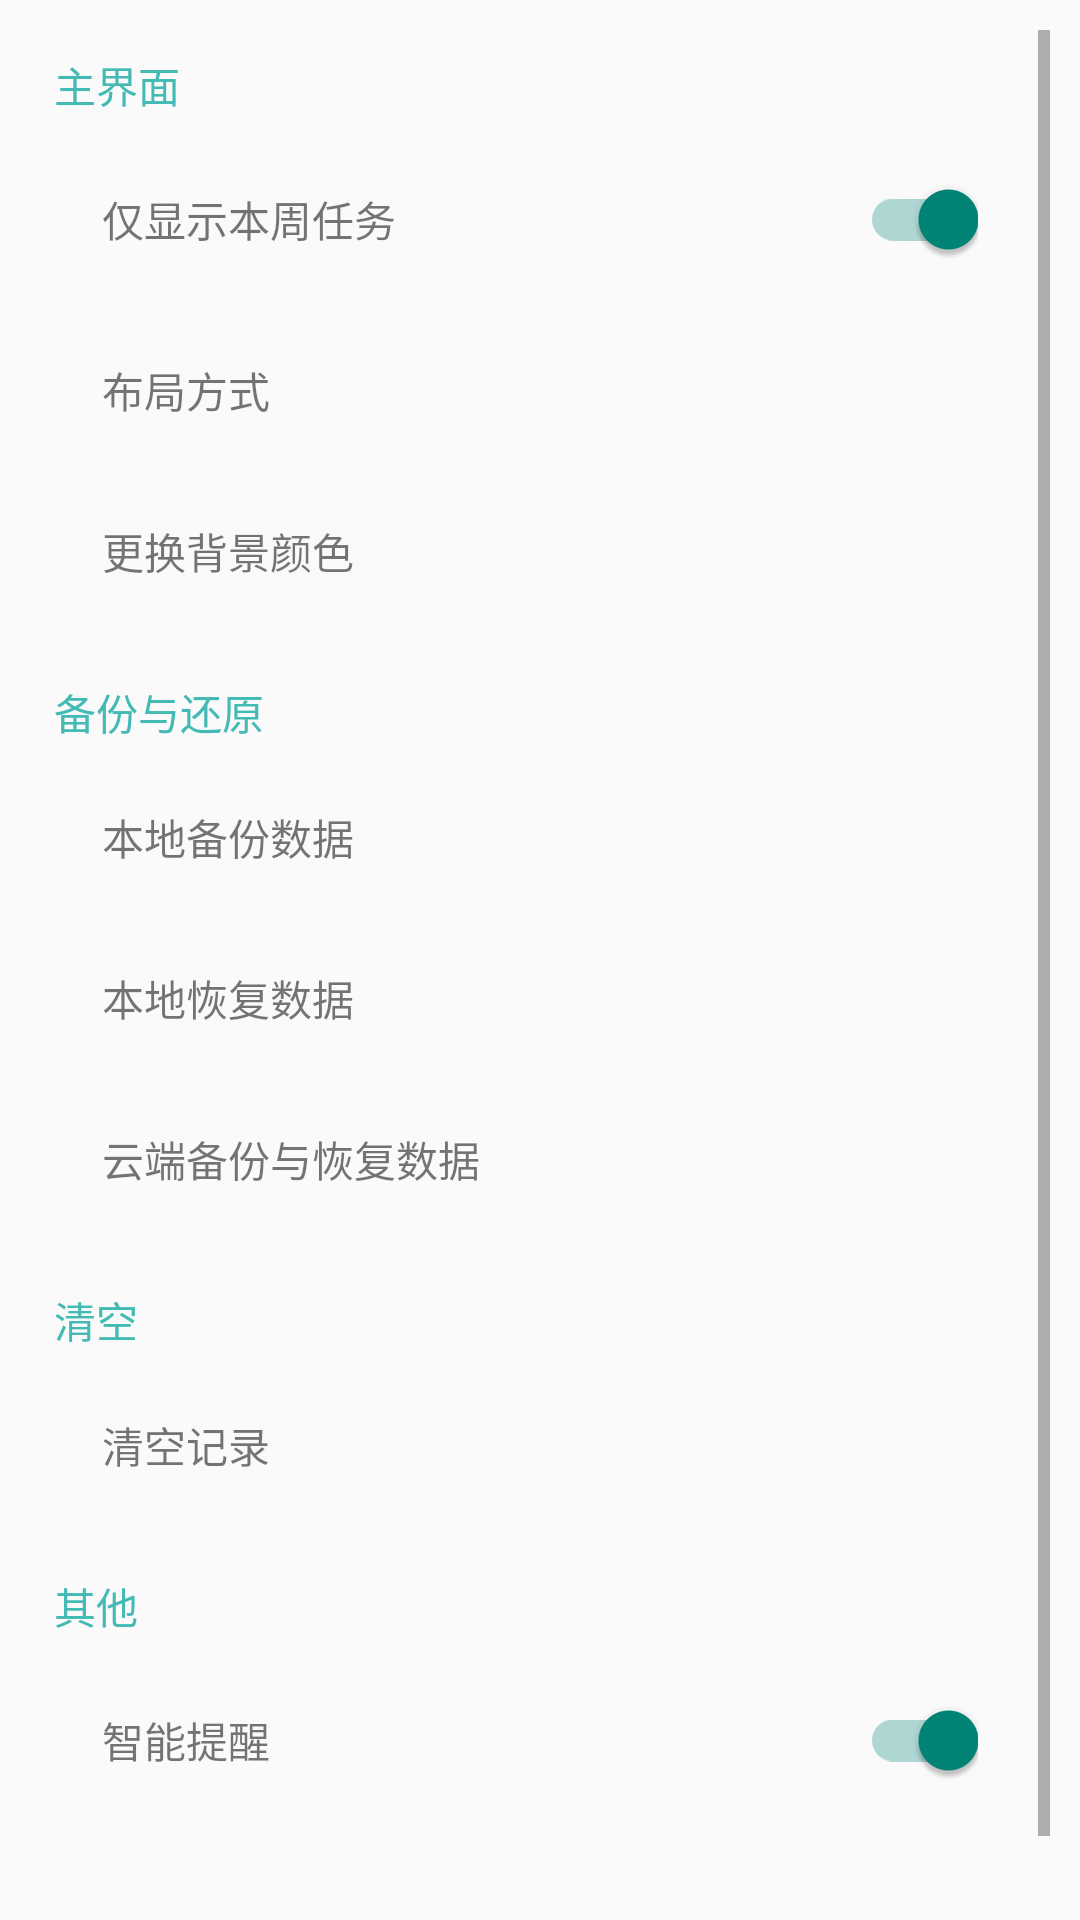

Layout XML and referenced resources for this Android screen:
<!-- AndroidManifest.xml: activity theme NoActinBarTheme -->
<!-- res/layout/activity_setting.xml -->
<?xml version="1.0" encoding="utf-8"?>
<ScrollView
    xmlns:android="http://schemas.android.com/apk/res/android"
    android:id="@+id/layout_container"
    android:layout_width="match_parent"
    android:layout_height="match_parent"
    android:orientation="vertical"
    android:padding="10dp"
    >

    <LinearLayout
        android:layout_width="match_parent"
        android:layout_height="match_parent"
        android:orientation="vertical">

        <LinearLayout
            android:layout_width="match_parent"
            android:layout_height="wrap_content"
            android:orientation="vertical"
            android:padding="8dp">

            <TextView
                android:layout_width="wrap_content"
                android:layout_height="wrap_content"
                android:layout_marginBottom="5dp"
                android:text="@string/mainPage_layout"
                android:textColor="@color/colorAccent" />

            <LinearLayout
                android:layout_width="match_parent"
                android:layout_height="wrap_content"
                android:orientation="vertical">

                <FrameLayout
                    android:layout_width="match_parent"
                    android:layout_height="wrap_content"
                    android:background="@drawable/white_border"
                    android:padding="16dp">

                    <TextView
                        android:layout_width="wrap_content"
                        android:layout_height="wrap_content"
                        android:layout_gravity="center_vertical"
                        android:text="@string/onlyShowWeekTask" />

                    <android.support.v7.widget.SwitchCompat
                        android:id="@+id/sc_open_week"
                        android:layout_width="wrap_content"
                        android:layout_height="wrap_content"
                        android:layout_gravity="end"
                        android:checked="true"
                        />

                </FrameLayout>

                <View
                    android:layout_width="match_parent"
                    android:layout_height="1dp"></View>

                <FrameLayout
                    android:id="@+id/fl_layout"
                    android:layout_width="match_parent"
                    android:layout_height="wrap_content"
                    android:background="@drawable/white_border"
                    android:padding="16dp">

                    <TextView
                        android:layout_width="wrap_content"
                        android:layout_height="wrap_content"
                        android:layout_gravity="center_vertical"
                        android:text="@string/layout" />

                </FrameLayout>

                <View
                    android:layout_width="match_parent"
                    android:layout_height="1dp"></View>

                <FrameLayout
                    android:id="@+id/fl_bg_color"
                    android:layout_width="match_parent"
                    android:layout_height="wrap_content"
                    android:background="@drawable/white_border"
                    android:padding="16dp">

                    <TextView

                        android:layout_width="match_parent"
                        android:layout_height="wrap_content"
                        android:layout_gravity="center_vertical"
                        android:background="@drawable/white_border"
                        android:text="@string/backgroundColor" />

                </FrameLayout>

            </LinearLayout>

        </LinearLayout>

        <LinearLayout
            android:layout_width="match_parent"
            android:layout_height="wrap_content"
            android:layout_marginTop="1dp"
            android:orientation="vertical"
            android:padding="8dp">

            <TextView
                android:layout_width="wrap_content"
                android:layout_height="wrap_content"
                android:layout_marginBottom="5dp"
                android:text="@string/backupAndRestore"
                android:textColor="@color/colorAccent" />

            <LinearLayout
                android:layout_width="match_parent"
                android:layout_height="wrap_content"
                android:orientation="vertical">

                <FrameLayout
                    android:id="@+id/fl_backup"
                    android:layout_width="match_parent"
                    android:layout_height="wrap_content"
                    android:background="@drawable/white_border"
                    android:padding="16dp">

                    <TextView
                        android:layout_width="match_parent"
                        android:layout_height="wrap_content"
                        android:layout_gravity="center_vertical"
                        android:text="@string/localBackup" />

                </FrameLayout>

                <View
                    android:layout_width="match_parent"
                    android:layout_height="1dp"
                   ></View>

                <FrameLayout
                    android:id="@+id/fl_restore"
                    android:layout_width="match_parent"
                    android:layout_height="wrap_content"
                    android:background="@drawable/white_border"
                    android:padding="16dp">

                    <TextView
                        android:layout_width="match_parent"
                        android:layout_height="wrap_content"
                        android:layout_gravity="center_vertical"
                        android:text="@string/locakRestore" />


                </FrameLayout>

                <View
                    android:layout_width="match_parent"
                    android:layout_height="1dp"
                    ></View>

                <FrameLayout
                    android:id="@+id/fl_cloud"
                    android:layout_width="match_parent"
                    android:layout_height="wrap_content"
                    android:background="@drawable/white_border"
                    android:padding="16dp">

                    <TextView
                        android:layout_width="match_parent"
                        android:layout_height="wrap_content"
                        android:layout_gravity="center_vertical"
                        android:text="@string/cloudBackupAndRestore" />


                </FrameLayout>
            </LinearLayout>

        </LinearLayout>

        <LinearLayout
            android:layout_width="match_parent"
            android:layout_height="wrap_content"
            android:layout_marginTop="1dp"
            android:orientation="vertical"
            android:padding="8dp">

            <TextView
                android:layout_width="wrap_content"
                android:layout_height="wrap_content"
                android:layout_marginBottom="5dp"
                android:text="@string/delete"
                android:textColor="@color/colorAccent" />

            <LinearLayout
                android:id="@+id/ll_delete"
                android:layout_width="match_parent"
                android:layout_height="wrap_content"
                android:orientation="vertical">
                <FrameLayout
                    android:layout_width="match_parent"
                    android:layout_height="wrap_content"
                    android:background="@drawable/white_border"
                    android:padding="16dp">

                    <TextView
                        android:layout_width="wrap_content"
                        android:layout_height="wrap_content"
                        android:layout_gravity="center_vertical"
                        android:text="@string/deleteAll" />

                </FrameLayout>



            </LinearLayout>

        </LinearLayout>

        <android.support.design.widget.CoordinatorLayout
            android:layout_width="match_parent"
            android:layout_height="wrap_content"
            android:id="@+id/cbt">
        </android.support.design.widget.CoordinatorLayout>

        <LinearLayout
            android:layout_width="match_parent"
            android:layout_height="wrap_content"
            android:layout_marginTop="1dp"
            android:orientation="vertical"
            android:padding="8dp">

            <TextView
                android:layout_width="wrap_content"
                android:layout_height="wrap_content"
                android:layout_marginBottom="5dp"
                android:text="@string/other"
                android:textColor="@color/colorAccent" />

            <LinearLayout
                android:layout_width="match_parent"
                android:layout_height="wrap_content"
                android:orientation="vertical">

                <FrameLayout
                    android:layout_width="match_parent"
                    android:layout_height="wrap_content"
                    android:background="@drawable/white_border"
                    android:padding="16dp">

                    <TextView
                        android:layout_width="wrap_content"
                        android:layout_height="wrap_content"
                        android:layout_gravity="center_vertical"
                        android:text="@string/notification" />

                    <android.support.v7.widget.SwitchCompat
                        android:id="@+id/sc_notification"
                        android:layout_width="wrap_content"
                        android:layout_height="wrap_content"
                        android:layout_gravity="end"
                        android:checked="true" />

                </FrameLayout>

            </LinearLayout>

        </LinearLayout>

        <TextView
            android:layout_width="match_parent"
            android:layout_height="wrap_content"
            android:id="@+id/tv_back"
            android:text="@string/back"
            android:textSize="25sp"
            android:layout_marginTop="5dp"
            android:layout_marginLeft="8dp"/>


    </LinearLayout>
</ScrollView>
<!-- resources referenced by this layout -->
<resources>
  <color name="colorAccent">#44BAB5</color>
  <!-- drawable white_border (drawable) -->
  <?xml version="1.0" encoding="utf-8"?>
  <shape android:shape="rectangle"  xmlns:android="http://schemas.android.com/apk/res/android">
      <corners android:radius="1dp"/>
      <solid android:color="@color/setting_bg"/>
  </shape>
  <string name="back">返回</string>
  <string name="backgroundColor">更换背景颜色</string>
  <string name="backupAndRestore">备份与还原</string>
  <string name="cloudBackupAndRestore">云端备份与恢复数据</string>
  <string name="delete">清空</string>
  <string name="deleteAll">清空记录</string>
  <string name="layout">布局方式</string>
  <string name="locakRestore">本地恢复数据</string>
  <string name="localBackup">本地备份数据</string>
  <string name="mainPage_layout">主界面</string>
  <string name="notification">智能提醒</string>
  <string name="onlyShowWeekTask">仅显示本周任务</string>
  <string name="other">其他</string>
  <style name="NoActinBarTheme" parent="Theme.AppCompat.DayNight.NoActionBar">
          <item name="windowNoTitle">true</item>
          <item name="windowActionBar">false</item>
          <item name="android:windowFullscreen">true</item>
          <item name="android:windowContentOverlay">@null</item>
      </style>
  <color name="setting_bg">#FAFAFA</color>
</resources>
